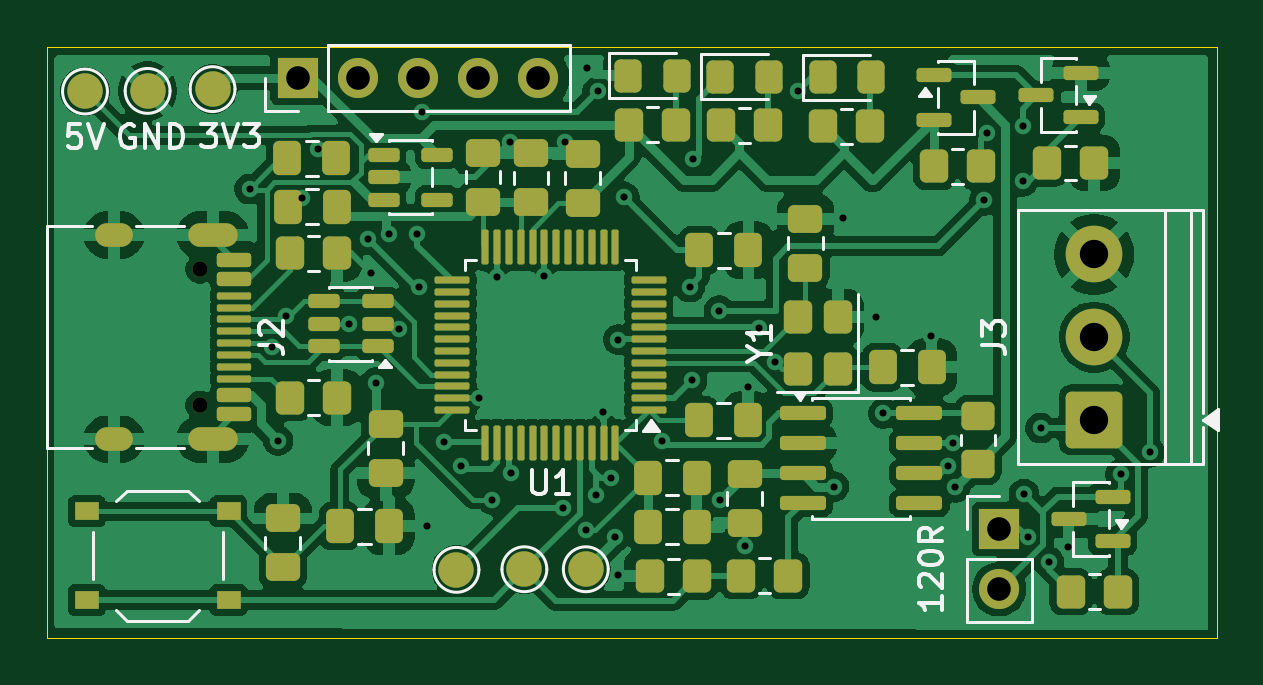
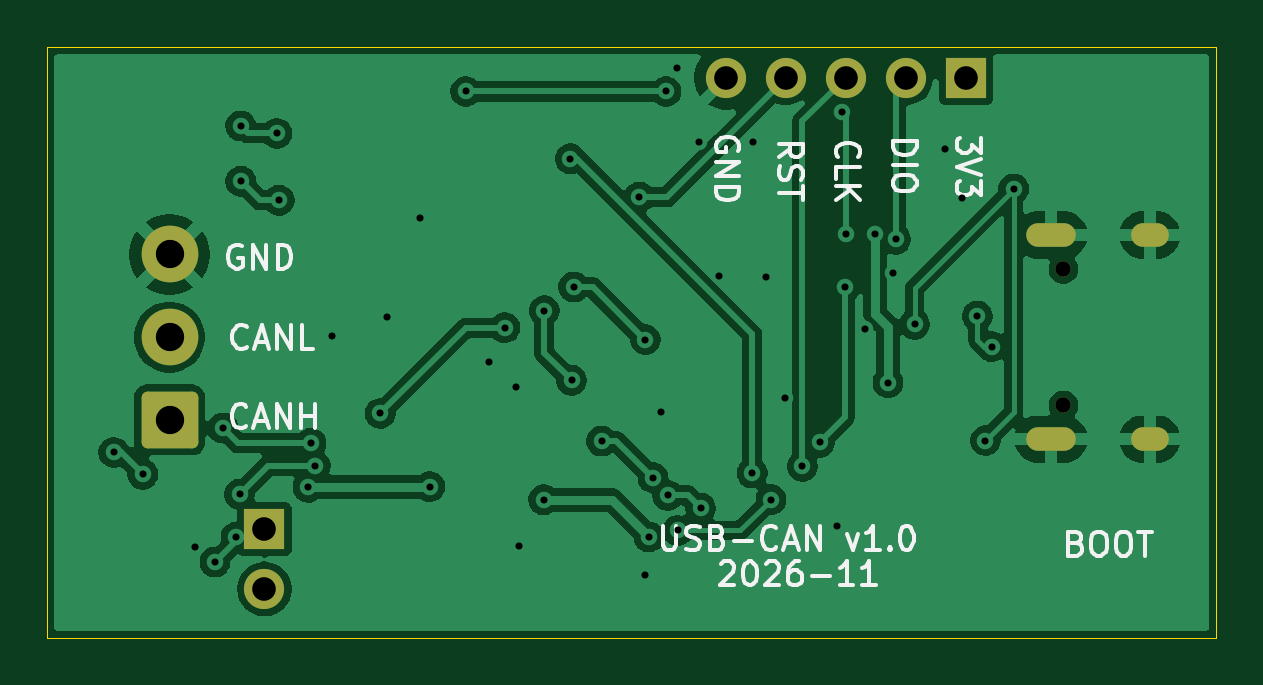
Circuit board: 11 layer files. Board 49.5 x 25.0 mm.
- bottom_copper: usb-can-adapter-B_Cu.gbl (85101 bytes)
- bottom_mask: usb-can-adapter-B_Mask.gbs (1879 bytes)
- paste: usb-can-adapter-B_Paste.gbp (496 bytes)
- bottom_silk: usb-can-adapter-B_Silkscreen.gbo (24897 bytes)
- outline: usb-can-adapter-Edge_Cuts.gm1 (662 bytes)
- top_copper: usb-can-adapter-F_Cu.gtl (145566 bytes)
- top_mask: usb-can-adapter-F_Mask.gts (9541 bytes)
- paste: usb-can-adapter-F_Paste.gtp (8372 bytes)
- top_silk: usb-can-adapter-F_Silkscreen.gto (29780 bytes)
- drill: usb-can-adapter-NPTH.drl (364 bytes)
- drill: usb-can-adapter-PTH.drl (1978 bytes)

=== bottom_copper: usb-can-adapter-B_Cu.gbl (85101 bytes, source omitted) ===
=== bottom_mask: usb-can-adapter-B_Mask.gbs (1879 bytes, source withheld) ===
=== paste: usb-can-adapter-B_Paste.gbp ===
G04 #@! TF.GenerationSoftware,KiCad,Pcbnew,10.0.0*
G04 #@! TF.CreationDate,2026-11-02T20:56:45+01:00*
G04 #@! TF.ProjectId,usb-can-adapter,7573622d-6361-46e2-9d61-646170746572,rev?*
G04 #@! TF.SameCoordinates,Original*
G04 #@! TF.FileFunction,Paste,Bot*
G04 #@! TF.FilePolarity,Positive*
%FSLAX46Y46*%
G04 Gerber Fmt 4.6, Leading zero omitted, Abs format (unit mm)*
G04 Created by KiCad (PCBNEW 10.0.0) date 2026-11-02 20:56:45*
%MOMM*%
%LPD*%
G01*
G04 APERTURE LIST*
G04 APERTURE END LIST*
M02*

=== bottom_silk: usb-can-adapter-B_Silkscreen.gbo (24897 bytes, source omitted) ===
=== outline: usb-can-adapter-Edge_Cuts.gm1 ===
G04 #@! TF.GenerationSoftware,KiCad,Pcbnew,10.0.0*
G04 #@! TF.CreationDate,2026-11-02T20:56:45+01:00*
G04 #@! TF.ProjectId,usb-can-adapter,7573622d-6361-46e2-9d61-646170746572,rev?*
G04 #@! TF.SameCoordinates,Original*
G04 #@! TF.FileFunction,Profile,NP*
%FSLAX46Y46*%
G04 Gerber Fmt 4.6, Leading zero omitted, Abs format (unit mm)*
G04 Created by KiCad (PCBNEW 10.0.0) date 2026-11-02 20:56:45*
%MOMM*%
%LPD*%
G01*
G04 APERTURE LIST*
G04 #@! TA.AperFunction,Profile*
%ADD10C,0.050000*%
G04 #@! TD*
G04 APERTURE END LIST*
D10*
X100500000Y-100000000D02*
X150000000Y-100000000D01*
X150000000Y-125000000D01*
X100500000Y-125000000D01*
X100500000Y-100000000D01*
M02*

=== top_copper: usb-can-adapter-F_Cu.gtl (145566 bytes, source omitted) ===
=== top_mask: usb-can-adapter-F_Mask.gts (9541 bytes, source omitted) ===
=== paste: usb-can-adapter-F_Paste.gtp (8372 bytes, source omitted) ===
=== top_silk: usb-can-adapter-F_Silkscreen.gto (29780 bytes, source omitted) ===
=== drill: usb-can-adapter-NPTH.drl ===
M48
; DRILL file KiCad 10.0.0 date 2026-11-02T20:57:18
; FORMAT={-:-/ absolute / metric / decimal}
; #@! TF.CreationDate,2026-11-02T20:57:18+01:00
; #@! TF.GenerationSoftware,Kicad,Pcbnew,10.0.0
; #@! TF.FileFunction,NonPlated,1,2,NPTH
FMAT,2
METRIC
; #@! TA.AperFunction,NonPlated,NPTH,ComponentDrill
T1C0.650
%
G90
G05
T1
X106.975Y-109.385
X106.975Y-115.165
M30

=== drill: usb-can-adapter-PTH.drl ===
M48
; DRILL file KiCad 10.0.0 date 2026-11-02T20:57:18
; FORMAT={-:-/ absolute / metric / decimal}
; #@! TF.CreationDate,2026-11-02T20:57:18+01:00
; #@! TF.GenerationSoftware,Kicad,Pcbnew,10.0.0
; #@! TF.FileFunction,Plated,1,2,PTH
FMAT,2
METRIC
; #@! TA.AperFunction,Plated,PTH,ViaDrill
T1C0.300
; #@! TA.AperFunction,Plated,PTH,ComponentDrill
T2C0.600
; #@! TA.AperFunction,Plated,PTH,ComponentDrill
T3C1.000
; #@! TA.AperFunction,Plated,PTH,ComponentDrill
T4C1.200
%
G90
G05
T1
X109.075Y-106.0
X110.0Y-112.675
X110.275Y-116.65
X110.618Y-111.382
X111.275Y-106.375
X111.968Y-104.325
X113.275Y-111.724
X114.075Y-108.125
X114.202Y-109.55
X114.4Y-114.2
X114.952Y-107.925
X115.375Y-111.921
X116.175Y-107.9
X116.225Y-110.15
X116.368Y-102.734
X116.575Y-120.25
X117.3Y-116.725
X118.025Y-117.75
X118.775Y-114.85
X119.35Y-119.15
X119.55Y-109.725
X120.1Y-104.025
X120.15Y-118.025
X121.55Y-109.7
X122.335Y-119.51
X122.4Y-104.025
X123.302Y-120.452
X123.35Y-100.875
X123.725Y-118.975
X123.8Y-101.875
X124.025Y-115.425
X124.35Y-118.225
X124.525Y-120.725
X124.675Y-112.375
X124.675Y-122.35
X124.925Y-106.35
X126.525Y-116.675
X127.7Y-110.15
X127.8Y-114.1
X127.85Y-104.725
X128.95Y-111.15
X128.98Y-119.159
X130.025Y-121.125
X130.15Y-114.4
X130.625Y-111.875
X131.302Y-113.317
X132.275Y-101.875
X133.8Y-118.6
X134.2Y-107.25
X135.6Y-111.425
X135.9Y-115.5
X137.925Y-112.225
X138.65Y-117.721
X138.831Y-116.763
X138.95Y-118.625
X140.175Y-106.475
X140.275Y-103.65
X141.8Y-103.335
X141.8Y-105.675
X141.85Y-118.925
X142.0Y-120.743
X142.55Y-116.125
X142.897Y-121.797
X143.725Y-121.15
X145.95Y-118.075
X147.175Y-117.15
T3
X111.1Y-101.3
X113.64Y-101.3
X116.18Y-101.3
X118.72Y-101.3
X121.26Y-101.3
X140.8Y-120.4
X140.8Y-122.94
T4
X144.817Y-108.775
X144.817Y-112.275
X144.817Y-115.775
T2
G00X103.625Y-107.955
M15
G01X103.025Y-107.955
M16
G05
G00X103.625Y-116.595
M15
G01X103.025Y-116.595
M16
G05
G00X108.055Y-107.955
M15
G01X106.955Y-107.955
M16
G05
G00X108.055Y-116.595
M15
G01X106.955Y-116.595
M16
G05
M30
